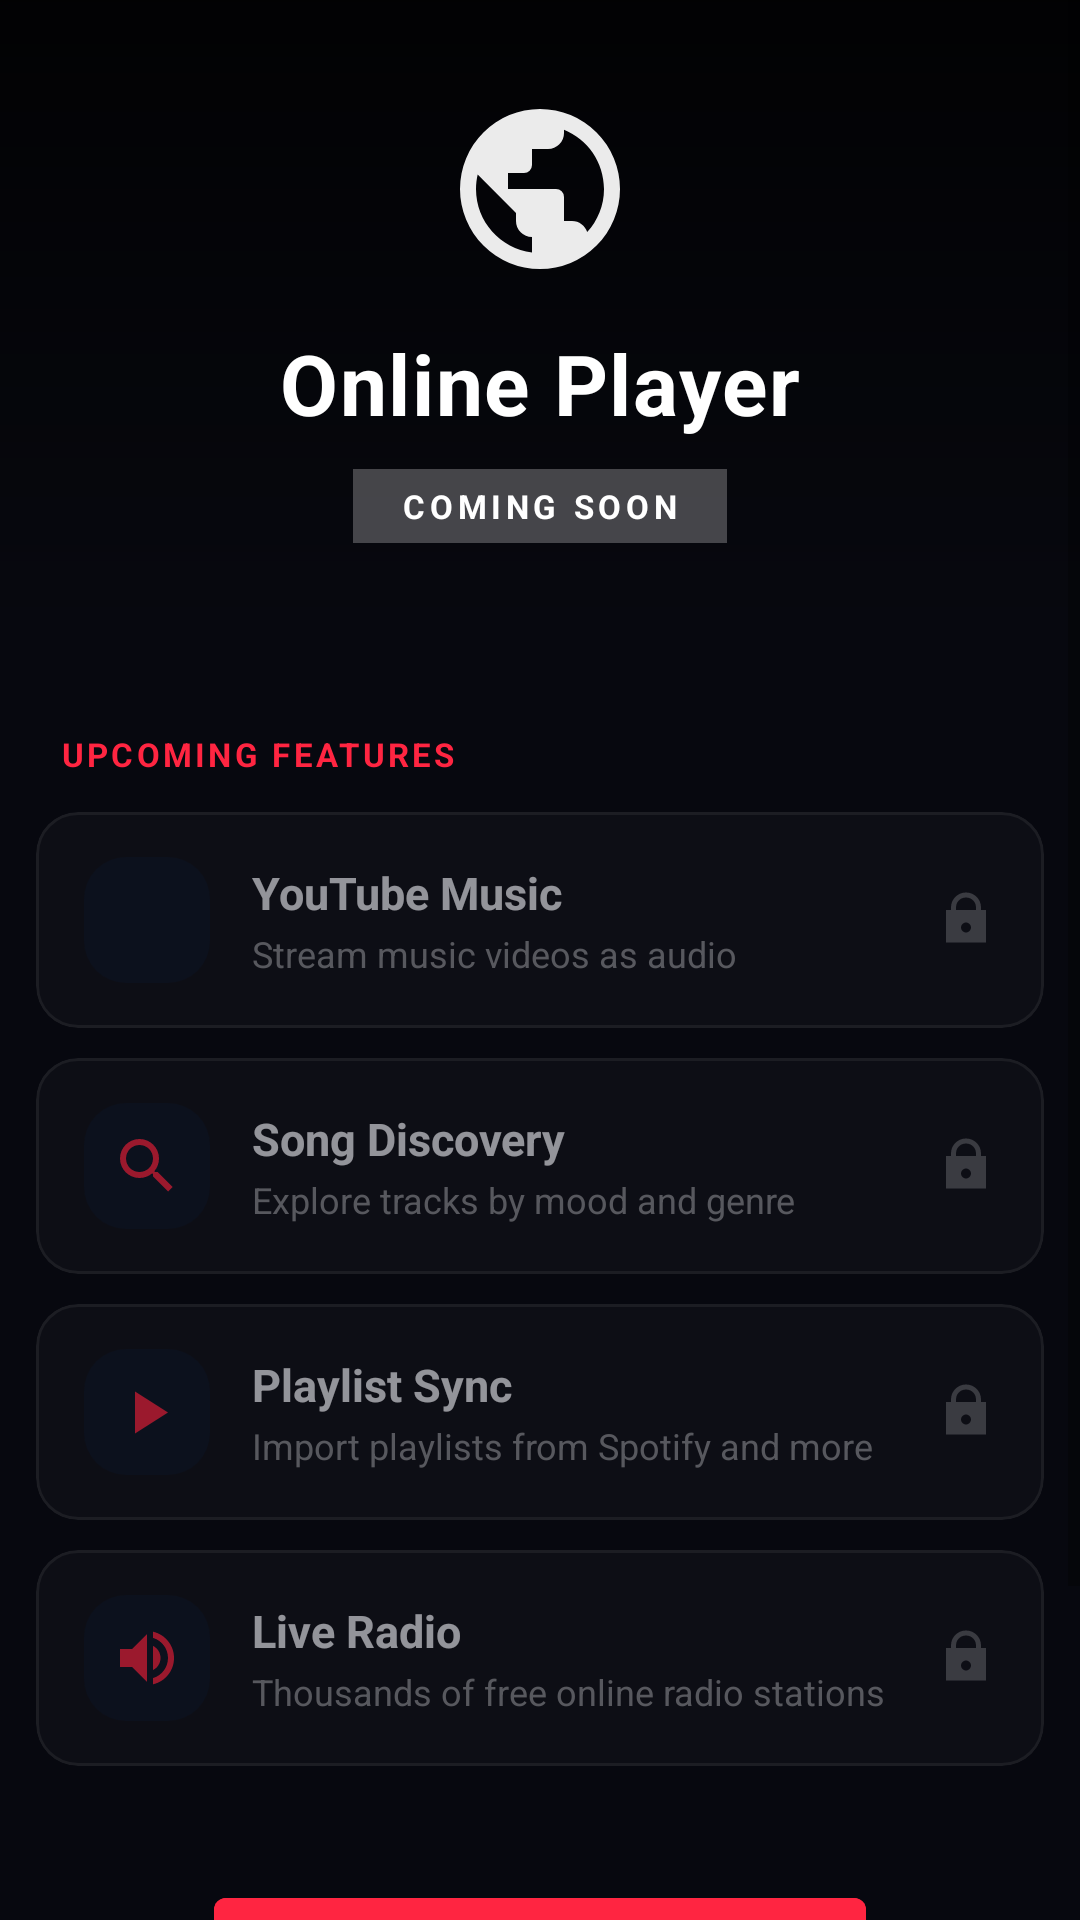

Write the Android layout XML for this screen, with the resource values it uses.
<!-- AndroidManifest.xml: application theme Theme.RyzixPlayer -->
<!-- res/layout/fragment_folders.xml -->
<?xml version="1.0" encoding="utf-8"?>
<ScrollView
  xmlns:android="http://schemas.android.com/apk/res/android"
  xmlns:app="http://schemas.android.com/apk/res-auto"
  android:layout_width="match_parent"
  android:layout_height="match_parent"
  android:background="@color/background"
  android:fillViewport="true">

  <LinearLayout
    android:layout_width="match_parent"
    android:layout_height="wrap_content"
    android:orientation="vertical"
    android:paddingBottom="100dp">

    
    <FrameLayout
      android:layout_width="match_parent"
      android:layout_height="220dp">

      <View
        android:layout_width="match_parent"
        android:layout_height="match_parent"
        android:background="@drawable/bg_gradient_top"/>

      <LinearLayout
        android:layout_width="match_parent"
        android:layout_height="match_parent"
        android:gravity="center"
        android:orientation="vertical"
        android:paddingBottom="8dp">

        <ImageView
          android:layout_width="64dp"
          android:layout_height="64dp"
          android:src="@drawable/ic_network"
          android:tint="#FFFFFFFF"
          android:alpha="0.92"/>

        <TextView
          android:layout_width="wrap_content"
          android:layout_height="wrap_content"
          android:layout_marginTop="14dp"
          android:text="Online Player"
          android:textColor="#FFFFFFFF"
          android:textSize="28sp"
          android:textStyle="bold"
          android:letterSpacing="0.02"/>

        <TextView
          android:layout_width="wrap_content"
          android:layout_height="wrap_content"
          android:layout_marginTop="10dp"
          android:background="#40FFFFFF"
          android:paddingHorizontal="16dp"
          android:paddingVertical="5dp"
          android:text="COMING SOON"
          android:textColor="#FFFFFFFF"
          android:textSize="11sp"
          android:textStyle="bold"
          android:letterSpacing="0.14"/>

      </LinearLayout>
    </FrameLayout>

    
    <TextView
      android:layout_width="wrap_content"
      android:layout_height="wrap_content"
      android:layout_marginStart="20dp"
      android:layout_marginTop="24dp"
      android:layout_marginBottom="12dp"
      android:text="UPCOMING FEATURES"
      android:textColor="@color/accent"
      android:textSize="11sp"
      android:textStyle="bold"
      android:letterSpacing="0.10"/>

    
    <com.google.android.material.card.MaterialCardView
      android:layout_width="match_parent"
      android:layout_height="wrap_content"
      android:layout_marginHorizontal="12dp"
      android:layout_marginBottom="10dp"
      android:alpha="0.60"
      app:cardBackgroundColor="@color/card_bg"
      app:cardCornerRadius="14dp"
      app:cardElevation="0dp"
      app:strokeColor="@color/card_stroke"
      app:strokeWidth="1dp">

      <LinearLayout
        android:layout_width="match_parent"
        android:layout_height="72dp"
        android:gravity="center_vertical"
        android:orientation="horizontal"
        android:paddingHorizontal="16dp">

        <ImageView
          android:layout_width="42dp"
          android:layout_height="42dp"
          android:src="@drawable/ic_nav_music"
          android:background="@drawable/bg_folder_icon"
          android:tint="@color/accent"
          android:padding="9dp"/>

        <LinearLayout
          android:layout_width="0dp"
          android:layout_height="wrap_content"
          android:layout_weight="1"
          android:layout_marginStart="14dp"
          android:orientation="vertical">

          <TextView
            android:layout_width="wrap_content"
            android:layout_height="wrap_content"
            android:text="YouTube Music"
            android:textColor="@color/on_surface"
            android:textSize="15sp"
            android:textStyle="bold"/>

          <TextView
            android:layout_width="wrap_content"
            android:layout_height="wrap_content"
            android:layout_marginTop="2dp"
            android:text="Stream music videos as audio"
            android:textColor="@color/on_surface_variant"
            android:textSize="12sp"/>

        </LinearLayout>

        <ImageView
          android:layout_width="20dp"
          android:layout_height="20dp"
          android:src="@drawable/ic_lock"
          android:tint="@color/on_surface_variant"
          android:alpha="0.6"/>

      </LinearLayout>
    </com.google.android.material.card.MaterialCardView>

    
    <com.google.android.material.card.MaterialCardView
      android:layout_width="match_parent"
      android:layout_height="wrap_content"
      android:layout_marginHorizontal="12dp"
      android:layout_marginBottom="10dp"
      android:alpha="0.60"
      app:cardBackgroundColor="@color/card_bg"
      app:cardCornerRadius="14dp"
      app:cardElevation="0dp"
      app:strokeColor="@color/card_stroke"
      app:strokeWidth="1dp">

      <LinearLayout
        android:layout_width="match_parent"
        android:layout_height="72dp"
        android:gravity="center_vertical"
        android:orientation="horizontal"
        android:paddingHorizontal="16dp">

        <ImageView
          android:layout_width="42dp"
          android:layout_height="42dp"
          android:src="@drawable/ic_search"
          android:background="@drawable/bg_folder_icon"
          android:tint="@color/accent"
          android:padding="9dp"/>

        <LinearLayout
          android:layout_width="0dp"
          android:layout_height="wrap_content"
          android:layout_weight="1"
          android:layout_marginStart="14dp"
          android:orientation="vertical">

          <TextView
            android:layout_width="wrap_content"
            android:layout_height="wrap_content"
            android:text="Song Discovery"
            android:textColor="@color/on_surface"
            android:textSize="15sp"
            android:textStyle="bold"/>

          <TextView
            android:layout_width="wrap_content"
            android:layout_height="wrap_content"
            android:layout_marginTop="2dp"
            android:text="Explore tracks by mood and genre"
            android:textColor="@color/on_surface_variant"
            android:textSize="12sp"/>

        </LinearLayout>

        <ImageView
          android:layout_width="20dp"
          android:layout_height="20dp"
          android:src="@drawable/ic_lock"
          android:tint="@color/on_surface_variant"
          android:alpha="0.6"/>

      </LinearLayout>
    </com.google.android.material.card.MaterialCardView>

    
    <com.google.android.material.card.MaterialCardView
      android:layout_width="match_parent"
      android:layout_height="wrap_content"
      android:layout_marginHorizontal="12dp"
      android:layout_marginBottom="10dp"
      android:alpha="0.60"
      app:cardBackgroundColor="@color/card_bg"
      app:cardCornerRadius="14dp"
      app:cardElevation="0dp"
      app:strokeColor="@color/card_stroke"
      app:strokeWidth="1dp">

      <LinearLayout
        android:layout_width="match_parent"
        android:layout_height="72dp"
        android:gravity="center_vertical"
        android:orientation="horizontal"
        android:paddingHorizontal="16dp">

        <ImageView
          android:layout_width="42dp"
          android:layout_height="42dp"
          android:src="@drawable/ic_play"
          android:background="@drawable/bg_folder_icon"
          android:tint="@color/accent"
          android:padding="9dp"/>

        <LinearLayout
          android:layout_width="0dp"
          android:layout_height="wrap_content"
          android:layout_weight="1"
          android:layout_marginStart="14dp"
          android:orientation="vertical">

          <TextView
            android:layout_width="wrap_content"
            android:layout_height="wrap_content"
            android:text="Playlist Sync"
            android:textColor="@color/on_surface"
            android:textSize="15sp"
            android:textStyle="bold"/>

          <TextView
            android:layout_width="wrap_content"
            android:layout_height="wrap_content"
            android:layout_marginTop="2dp"
            android:text="Import playlists from Spotify and more"
            android:textColor="@color/on_surface_variant"
            android:textSize="12sp"/>

        </LinearLayout>

        <ImageView
          android:layout_width="20dp"
          android:layout_height="20dp"
          android:src="@drawable/ic_lock"
          android:tint="@color/on_surface_variant"
          android:alpha="0.6"/>

      </LinearLayout>
    </com.google.android.material.card.MaterialCardView>

    
    <com.google.android.material.card.MaterialCardView
      android:layout_width="match_parent"
      android:layout_height="wrap_content"
      android:layout_marginHorizontal="12dp"
      android:layout_marginBottom="10dp"
      android:alpha="0.60"
      app:cardBackgroundColor="@color/card_bg"
      app:cardCornerRadius="14dp"
      app:cardElevation="0dp"
      app:strokeColor="@color/card_stroke"
      app:strokeWidth="1dp">

      <LinearLayout
        android:layout_width="match_parent"
        android:layout_height="72dp"
        android:gravity="center_vertical"
        android:orientation="horizontal"
        android:paddingHorizontal="16dp">

        <ImageView
          android:layout_width="42dp"
          android:layout_height="42dp"
          android:src="@drawable/ic_volume"
          android:background="@drawable/bg_folder_icon"
          android:tint="@color/accent"
          android:padding="9dp"/>

        <LinearLayout
          android:layout_width="0dp"
          android:layout_height="wrap_content"
          android:layout_weight="1"
          android:layout_marginStart="14dp"
          android:orientation="vertical">

          <TextView
            android:layout_width="wrap_content"
            android:layout_height="wrap_content"
            android:text="Live Radio"
            android:textColor="@color/on_surface"
            android:textSize="15sp"
            android:textStyle="bold"/>

          <TextView
            android:layout_width="wrap_content"
            android:layout_height="wrap_content"
            android:layout_marginTop="2dp"
            android:text="Thousands of free online radio stations"
            android:textColor="@color/on_surface_variant"
            android:textSize="12sp"/>

        </LinearLayout>

        <ImageView
          android:layout_width="20dp"
          android:layout_height="20dp"
          android:src="@drawable/ic_lock"
          android:tint="@color/on_surface_variant"
          android:alpha="0.6"/>

      </LinearLayout>
    </com.google.android.material.card.MaterialCardView>

    
    <LinearLayout
      android:layout_width="match_parent"
      android:layout_height="wrap_content"
      android:gravity="center"
      android:layout_marginTop="28dp">

      <Button
        android:id="@+id/btnNotifyMe"
        android:layout_width="wrap_content"
        android:layout_height="48dp"
        android:paddingHorizontal="32dp"
        android:text="Notify Me When Live"
        android:textSize="14sp"
        android:textAllCaps="false"
        android:backgroundTint="@color/accent"/>

    </LinearLayout>

  </LinearLayout>

</ScrollView>
<!-- resources referenced by this layout -->
<resources>
  <color name="accent">#FF2541</color>
  <color name="background">#07080F</color>
  <color name="card_bg">#0DFFFFFF</color>
  <color name="card_stroke">#1AFFFFFF</color>
  <color name="on_surface">#F2F2F7</color>
  <color name="on_surface_variant">#8E8E93</color>
  <!-- drawable bg_folder_icon (drawable) -->
  <shape xmlns:android="http://schemas.android.com/apk/res/android" android:shape="rectangle">
    <corners android:radius="14dp"/>
    <solid android:color="@color/surface_variant"/>
  </shape>
  <!-- drawable bg_gradient_top (drawable) -->
  <shape xmlns:android="http://schemas.android.com/apk/res/android" android:shape="rectangle">
    <gradient android:startColor="#CC000000" android:endColor="#00000000"
      android:angle="270"/>
  </shape>
  <!-- drawable ic_play (drawable) -->
  <vector xmlns:android="http://schemas.android.com/apk/res/android" android:width="24dp" android:height="24dp" android:viewportWidth="24" android:viewportHeight="24">
    <path android:fillColor="#FFFFFF" android:pathData="M8,5.14V19.14L19,12.14L8,5.14Z"/>
  </vector>
  <!-- drawable ic_volume (drawable) -->
  <vector xmlns:android="http://schemas.android.com/apk/res/android" android:width="24dp" android:height="24dp" android:viewportWidth="24" android:viewportHeight="24">
    <path android:fillColor="#FFFFFF" android:pathData="M14,3.23V5.29C16.89,6.15 19,8.83 19,12C19,15.17 16.89,17.84 14,18.7V20.77C18,19.86 21,16.28 21,12C21,7.72 18,4.14 14,3.23M16.5,12C16.5,10.23 15.5,8.71 14,7.97V16C15.5,15.29 16.5,13.76 16.5,12M3,9V15H7L12,20V4L7,9H3Z"/>
  </vector>
  <color name="surface_variant">#111827</color>
  <color name="primary">#FF2541</color>
  <color name="primary_dark">#CC1530</color>
  <color name="surface">#0D1117</color>
  <color name="on_primary">#FFFFFF</color>
  <color name="transparent">#00000000</color>
  <color name="bottom_nav_bg">#EE07080F</color>
  <style name="Anim.Ryzix.Activity" parent="@android:style/Animation.Activity">
      <item name="android:activityOpenEnterAnimation">@anim/slide_in_right</item>
      <item name="android:activityOpenExitAnimation">@anim/slide_out_left</item>
      <item name="android:activityCloseEnterAnimation">@anim/slide_in_left</item>
      <item name="android:activityCloseExitAnimation">@anim/slide_out_right</item>
    </style>
  <style name="Theme.RyzixPlayer.Dialog" parent="Theme.MaterialComponents.DayNight.Dialog.Alert">
      <item name="colorPrimary">@color/accent</item>
      <item name="colorAccent">@color/accent</item>
      <item name="android:colorBackground">@color/surface_elevated</item>
      <item name="colorOnSurface">@color/on_surface</item>
    </style>
  <style name="Widget.Ryzix.BottomNav" parent="Widget.MaterialComponents.BottomNavigationView">
      <item name="android:background">@color/bottom_nav_bg</item>
      <item name="itemActiveIndicatorStyle">@style/Widget.Ryzix.BottomNav.Indicator</item>
      <item name="itemIconTint">@color/bottom_nav_item_color</item>
      <item name="itemTextColor">@color/bottom_nav_item_color</item>
      <item name="elevation">0dp</item>
    </style>
  <style name="Widget.Ryzix.Chip" parent="Widget.MaterialComponents.Chip.Action">
      <item name="chipBackgroundColor">@color/surface_glass</item>
      <item name="android:textColor">@color/on_surface</item>
      <item name="chipStrokeColor">@color/glass_stroke</item>
      <item name="chipStrokeWidth">1dp</item>
    </style>
  <color name="surface_elevated">#151D2E</color>
  <style name="Widget.Ryzix.BottomNav.Indicator">
      <item name="android:color">@color/bottom_nav_indicator</item>
      <item name="shapeAppearance">@style/ShapeAppearance.Ryzix.BottomNav.Indicator</item>
    </style>
  <color name="surface_glass">#0DFFFFFF</color>
  <color name="glass_stroke">#1FFFFFFF</color>
  <color name="bottom_nav_indicator">#33FF2541</color>
  <style name="ShapeAppearance.Ryzix.BottomNav.Indicator" parent="">
      <item name="cornerFamily">rounded</item>
      <item name="cornerSize">50%</item>
    </style>
</resources>
